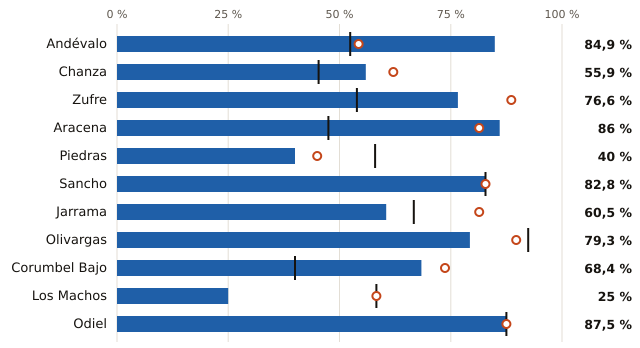

The file beside this chart, header and first rows:
embalse, pct, pct_hace_1_anio, pct_media_10_anios, vol_hm3, capacidad_hm3
Andévalo, 84.9, 54.3, 52.4, 538.0, 634.0
Chanza, 55.9, 62.1, 45.3, 189.0, 338.0
Zufre, 76.6, 88.6, 53.9, 134.0, 175.0
Aracena, 86.0, 81.4, 47.5, 111.0, 129.0
Piedras, 40.0, 45.0, 58.0, 24.0, 60.0
Sancho, 82.8, 82.8, 82.8, 48.0, 58.0
Jarrama, 60.5, 81.4, 66.7, 26.0, 43.0
Olivargas, 79.3, 89.7, 92.4, 23.0, 29.0
Corumbel Bajo, 68.4, 73.7, 40.0, 13.0, 19.0
Los Machos, 25.0, 58.3, 58.3, 3.0, 12.0
Odiel, 87.5, 87.5, 87.5, 7.0, 8.0
